Run: headless pygame with SDL's dummy video driver; simulated clock (each Clock.tick advances the game by its frame time, no real sleeping); random seed 0; keys injected as events and as key.get_pressed() state; no mouse input.
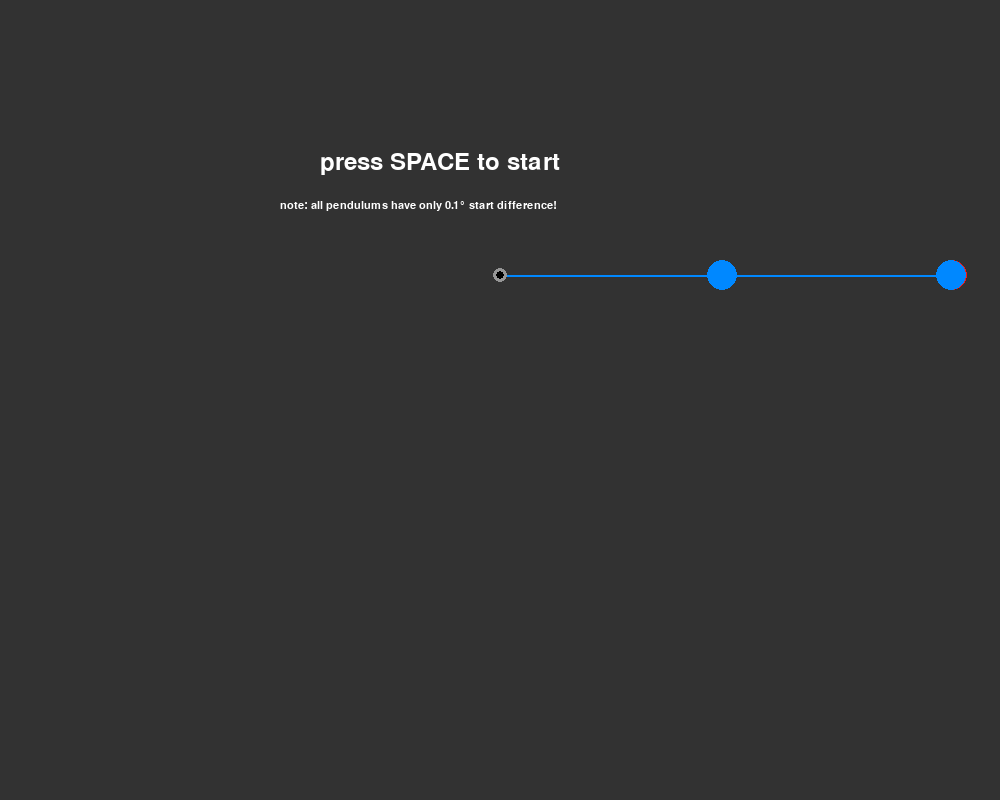
Frame 1 of 4 · flips 1–60 · no input
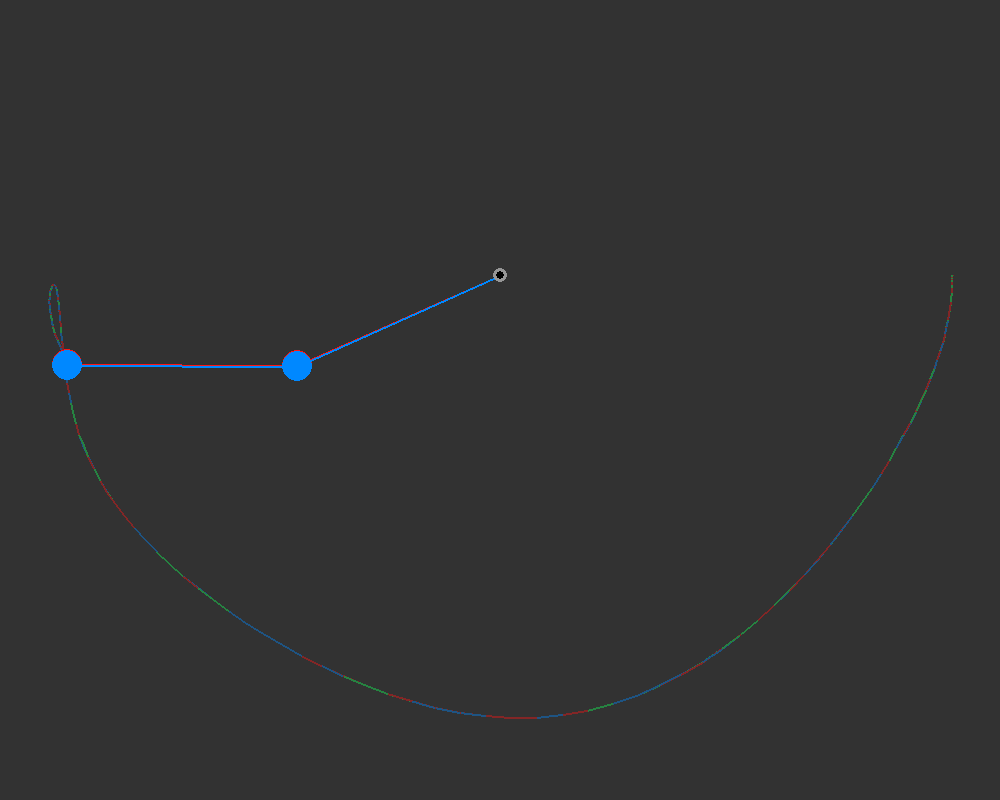
Frame 2 of 4 · flips 61–180 · tapped SPACE, RETURN · held RIGHT (→), D
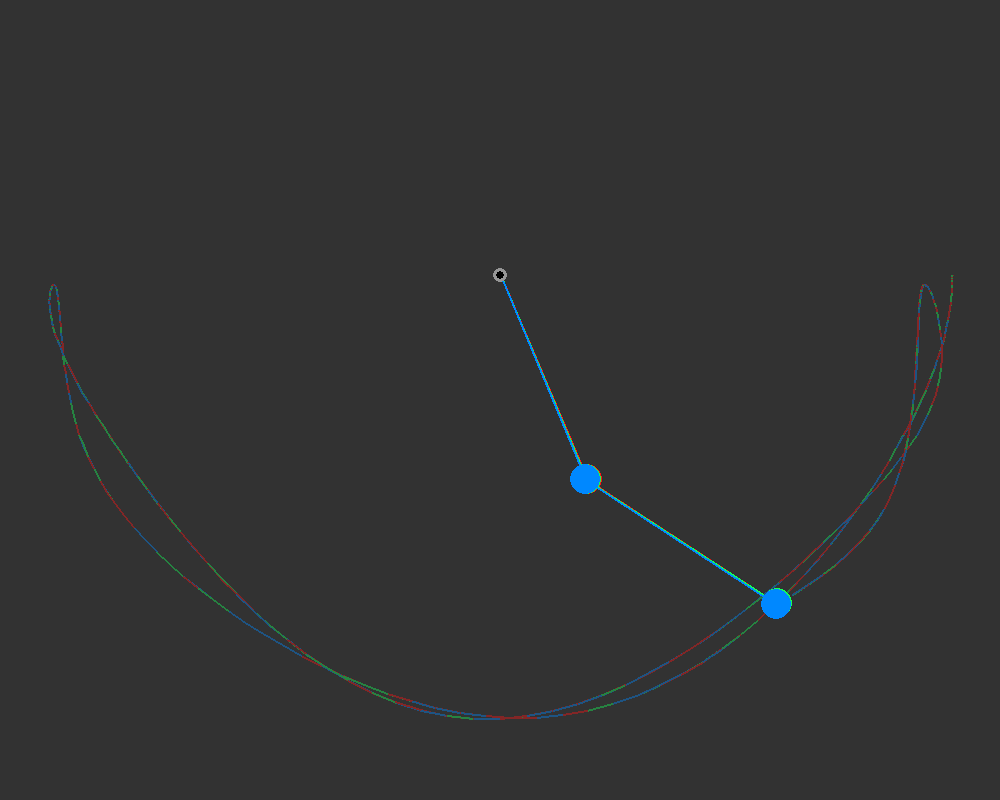
Frame 3 of 4 · flips 181–300 · held DOWN (↓), S
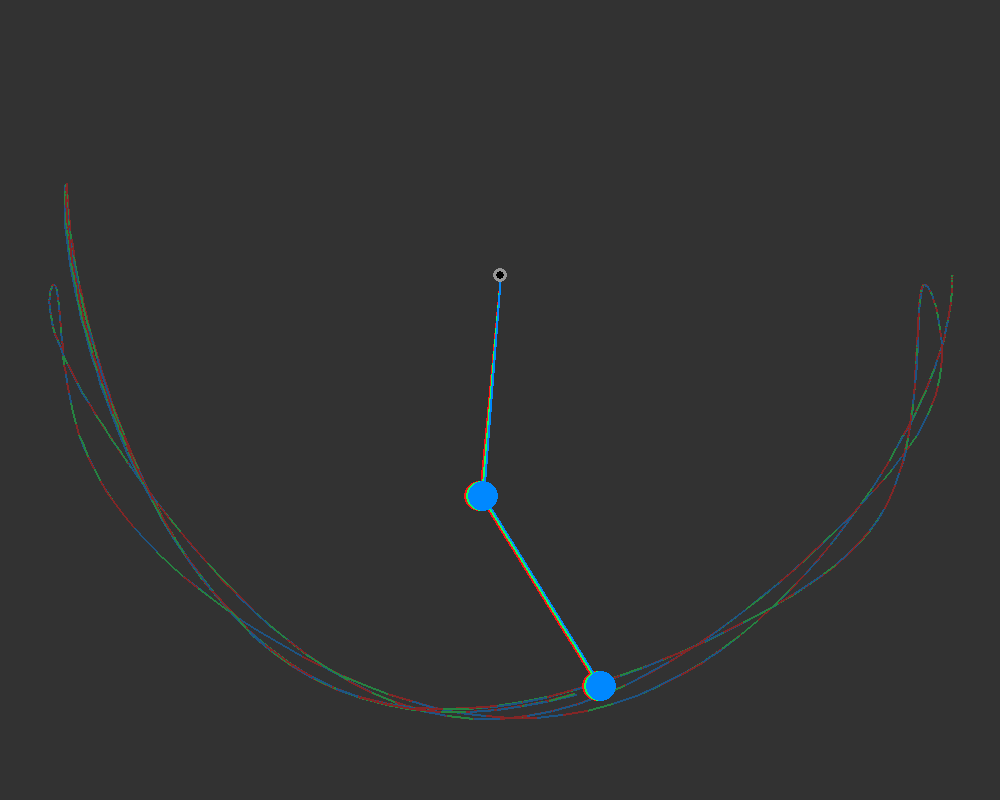
Frame 4 of 4 · flips 301–420 · held LEFT (←), A, UP (↑), W

The pygame program that drew these frames:

import math
import pygame
import random

# Pygame init
pygame.init()
WIDTH = 1000
HEIGHT = 800
screen = pygame.display.set_mode([WIDTH, HEIGHT])
pygame.display.set_caption("Double Pendulum, Chaos Theory")

# Global physics variables
FPS = 60
L_1 = 200
L_2 = 200
M_1 = 10
M_2 = 10
AIR_FRICTION = 1
STATIC_POINT = (WIDTH/2, 275)

# Global custom variables
WEIGHT_1_RADIUS = 15
WEIGHT_2_RADIUS = 15
STR_D_1 = 7 + WEIGHT_1_RADIUS + L_1
STR_D_2 = 2*WEIGHT_2_RADIUS + L_2
BG_COLOR = (50, 50, 50)

# Class Pendulum
class Pendulum:
    def __init__(self, color, angle_init_1, angle_init_2):
        # initial state
        self.angle_1 = math.radians(angle_init_1)
        self.angle_2 = math.radians(angle_init_2)
        self.angle_vel_1 = 0
        self.angle_vel_2 = 0
        self.angle_acc_1 = 0
        self.angle_acc_2 = 0
        self.x_pos_1 = STR_D_1 * math.sin(self.angle_1) + STATIC_POINT[0]
        self.y_pos_1 = STR_D_1 * math.cos(self.angle_1) + STATIC_POINT[1]
        self.x_pos_2 = STR_D_2 * math.sin(self.angle_2) + self.x_pos_1
        self.y_pos_2 = STR_D_1 * math.cos(self.angle_2) + self.y_pos_1

        # constants
        self.mass_1 = M_1
        self.mass_2 = M_2
        self.weight_radius_1 = WEIGHT_1_RADIUS
        self.weight_radius_2 = WEIGHT_2_RADIUS
        self.color = color

    def draw_scheme(self):
        pygame.draw.line(screen, self.color, STATIC_POINT, (self.x_pos_1, self.y_pos_1), 2)
        pygame.draw.circle(screen, self.color, (self.x_pos_1, self.y_pos_1), self.weight_radius_1)
        pygame.draw.line(screen, self.color, (self.x_pos_1, self.y_pos_1), (self.x_pos_2, self.y_pos_2), 2)
        pygame.draw.circle(screen, self.color, (self.x_pos_2, self.y_pos_2), self.weight_radius_2)
    
    def check_angles(self):
        prev = (self.x_pos_2, self.y_pos_2)
        # For θ1''
        num1 = -GRAVITY * (2*self.mass_1 + self.mass_2) * math.sin(self.angle_1)
        num2 = -self.mass_2 * GRAVITY * math.sin(self.angle_1 - 2*self.angle_2)
        num3 = 2 * math.sin(self.angle_1 - self.angle_2)
        num4 = (self.angle_vel_2**2) * STR_D_2 + (self.angle_vel_1**2) * STR_D_1 * math.cos(self.angle_1 - self.angle_2)
        den = (2*self.mass_1 + self.mass_2 - self.mass_2 * math.cos(2*self.angle_1 - 2*self.angle_2))
        self.angle_acc_1 = (num1 + num2 + (num3 * -1 * self.mass_2) * num4) / (den * STR_D_1)
        
        # For θ2''
        num1 = num3
        num2 = (self.angle_vel_1**2) * STR_D_1 * (self.mass_1 + self.mass_2)
        num3 = GRAVITY * (self.mass_1 + self.mass_2) * math.cos(self.angle_1)
        num4 = (self.angle_vel_2**2) * STR_D_2 * self.mass_2 * math.cos(self.angle_1 - self.angle_2)
        self.angle_acc_2 = (num1 * (num2 + num3 + num4)) / (den * STR_D_2)

        # Updating angles
        self.angle_vel_1 += self.angle_acc_1
        self.angle_vel_2 += self.angle_acc_2
        self.angle_vel_1 *= AIR_FRICTION
        self.angle_vel_2 *= AIR_FRICTION
        self.angle_1 += self.angle_vel_1
        self.angle_2 += self.angle_vel_2
        
        # Updating positions
        self.x_pos_1 = STR_D_1 * math.sin(self.angle_1) + STATIC_POINT[0]
        self.y_pos_1 = STR_D_1 * math.cos(self.angle_1) + STATIC_POINT[1]
        self.x_pos_2 = STR_D_2 * math.sin(self.angle_2) + self.x_pos_1
        self.y_pos_2 = STR_D_1 * math.cos(self.angle_2) + self.y_pos_1
        
        return prev

# Draw pin
def draw_static_point():
    pygame.draw.circle(screen, (150, 150, 150), STATIC_POINT, 7)
    pygame.draw.circle(screen, (0, 0, 0), STATIC_POINT, 4)

# Main game loop
def main():
    global GRAVITY
    GRAVITY = 0
    pend_tj = pygame.Surface((WIDTH, HEIGHT), pygame.SRCALPHA)
    pendulums = [
        Pendulum(color= (255, 20, 20), angle_init_1= 90, angle_init_2= 90),
        Pendulum(color= (20, 255, 90), angle_init_1= 90, angle_init_2= 89.9),  # only .1° difference!
        Pendulum(color= (0, 136, 255), angle_init_1= 90, angle_init_2= 89.8),
    ]
    timer = pygame.time.Clock()
    running = True
    while running:
        timer.tick(FPS)
        screen.fill(BG_COLOR)
        screen.blit(pend_tj, (0, 0))
        
        # Pygame events
        for event in pygame.event.get():
            if event.type == pygame.QUIT:
                running = False
            elif event.type == pygame.KEYDOWN and event.key == pygame.K_SPACE:
                GRAVITY = 0.5
        
        # Pendulum iterations
        for pendulum in random.sample(pendulums, len(pendulums)): # Using random.sample for a better trajectory so that blue isn't always on top
            prev = pendulum.check_angles()
            pygame.draw.line(pend_tj, pendulum.color + (100,), prev, (pendulum.x_pos_2, pendulum.y_pos_2), width= 2)
        for pendulum in pendulums:
            pendulum.draw_scheme()
        
        # Screen instructions
        if GRAVITY == 0:
            myfont = pygame.font.SysFont("Verdana", 35)
            instructions = myfont.render("press SPACE to start", 10, (255,255,255))
            screen.blit(instructions, (STATIC_POINT[0] - 180, 150))
            myfont = pygame.font.SysFont("Verdana", 17)
            instructions = myfont.render("note: all pendulums have only 0.1° start difference!", 10, (255,255,255))
            screen.blit(instructions, (STATIC_POINT[0] - 220, 200))
        
        draw_static_point()
        pygame.display.update()
    pygame.quit()

if __name__ == "__main__":
    main()
